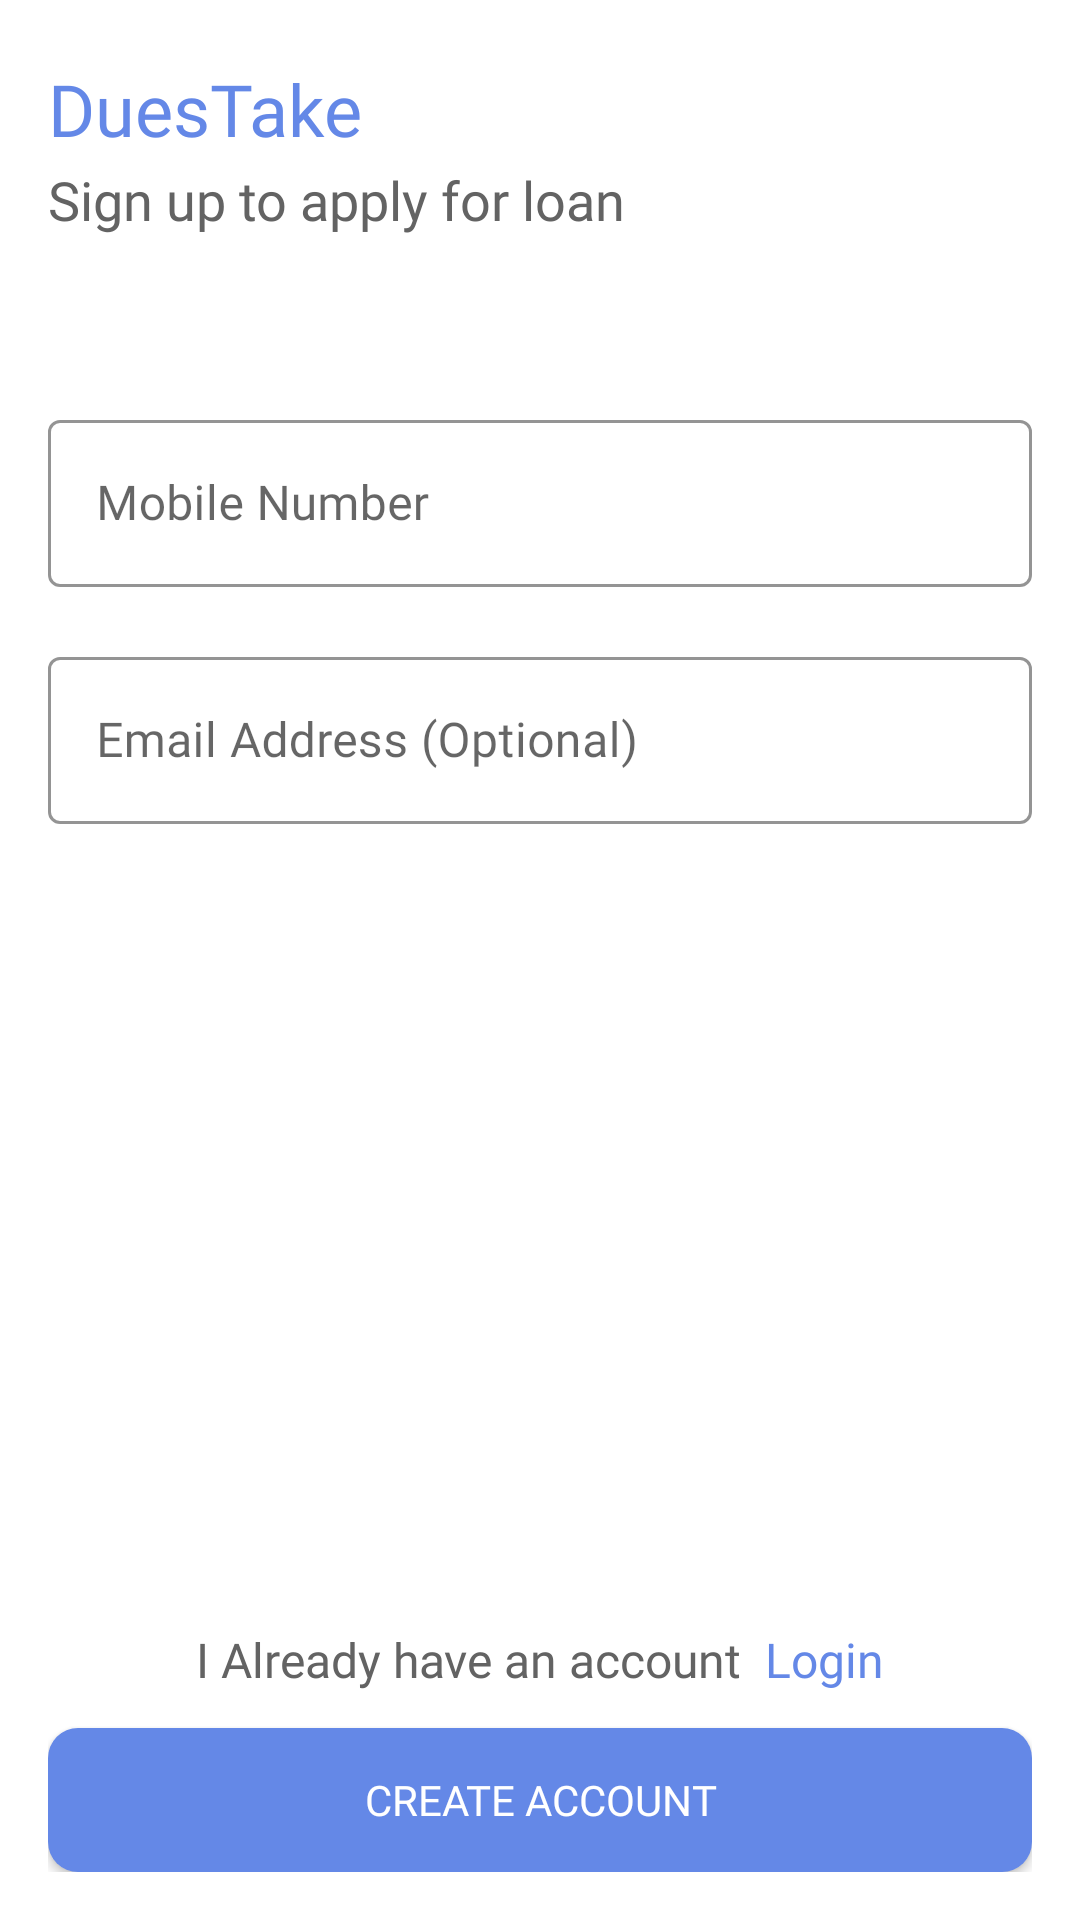

This screen was rendered from an Android layout file. Write that file and the resources it references.
<!-- AndroidManifest.xml: application theme Theme.DuesTake -->
<!-- res/layout/fragment_sign_up.xml -->
<?xml version="1.0" encoding="utf-8"?>
<androidx.constraintlayout.widget.ConstraintLayout xmlns:android="http://schemas.android.com/apk/res/android"
    xmlns:app="http://schemas.android.com/apk/res-auto"
    xmlns:tools="http://schemas.android.com/tools"
    android:layout_width="match_parent"
    android:layout_height="match_parent"
    tools:context=".ui.fragments.auth.SignUpFragment">

    <androidx.constraintlayout.widget.ConstraintLayout
        android:layout_width="match_parent"
        android:layout_height="match_parent"
        android:padding="16dp">

        <TextView
            android:id="@+id/titleTextView"
            android:layout_width="0dp"
            android:layout_height="wrap_content"
            android:fontFamily="@font/poppins_bold"
            android:layout_marginTop="4dp"
            android:text="@string/app_name"
            android:textColor="@color/primary"
            android:textSize="24sp"
            app:layout_constraintEnd_toEndOf="parent"
            app:layout_constraintStart_toStartOf="parent"
            app:layout_constraintTop_toTopOf="parent" />

        <TextView
            android:id="@+id/subTitleTextView"
            android:layout_width="0dp"
            android:layout_height="wrap_content"
            android:layout_marginTop="2dp"
            android:fontFamily="@font/poppins_medium"
            android:text="@string/sign_up_to_apply_for_loan"
            android:textColor="@color/label"
            android:textSize="18sp"
            app:layout_constraintEnd_toEndOf="parent"
            app:layout_constraintStart_toStartOf="parent"
            app:layout_constraintTop_toBottomOf="@id/titleTextView" />

        <com.google.android.material.textfield.TextInputLayout
            android:id="@+id/mobileNumber_textInput"
            style="@style/Widget.MaterialComponents.TextInputLayout.OutlinedBox"
            android:layout_width="match_parent"
            android:layout_height="wrap_content"
            android:layout_marginTop="56dp"
            android:hint="@string/mobile_number"
            app:boxStrokeColor="@color/primary"
            app:hintTextColor="@color/hint"
            app:layout_constraintTop_toBottomOf="@id/subTitleTextView">

            <com.google.android.material.textfield.TextInputEditText
                android:id="@+id/mobileNumber"
                android:layout_width="match_parent"
                android:layout_height="wrap_content"
                android:fontFamily="@font/poppins_medium"
                android:inputType="phone"
                android:textColor="@color/text1" />

        </com.google.android.material.textfield.TextInputLayout>

        <com.google.android.material.textfield.TextInputLayout
            android:id="@+id/emailAddress_textInput"
            style="@style/Widget.MaterialComponents.TextInputLayout.OutlinedBox"
            android:layout_width="match_parent"
            android:layout_height="wrap_content"
            android:layout_marginTop="18dp"
            android:hint="@string/email_address"
            app:boxStrokeColor="@color/primary"
            app:hintTextColor="@color/hint"
            app:layout_constraintTop_toBottomOf="@id/mobileNumber_textInput">

            <com.google.android.material.textfield.TextInputEditText
                android:id="@+id/emailAddress"
                android:layout_width="match_parent"
                android:layout_height="wrap_content"
                android:fontFamily="@font/poppins_medium"
                android:inputType="textEmailAddress"
                android:textColor="@color/text1" />

        </com.google.android.material.textfield.TextInputLayout>

        <LinearLayout
            android:layout_width="match_parent"
            android:layout_height="wrap_content"
            android:layout_marginBottom="12dp"
            android:gravity="center"
            android:orientation="horizontal"
            app:layout_constraintBottom_toTopOf="@+id/btnCreateAccount">

            <TextView
                android:id="@+id/loginMessageTextView"
                android:layout_width="wrap_content"
                android:layout_height="wrap_content"
                android:fontFamily="@font/poppins_regular"
                android:text="@string/i_already_have_an_account"
                android:textColor="@color/label"
                android:textSize="16sp" />

            <TextView
                android:id="@+id/loginTextView"
                android:layout_width="wrap_content"
                android:layout_height="wrap_content"
                android:layout_marginStart="8dp"
                android:fontFamily="@font/poppins_bold"
                android:text="@string/login"
                android:textColor="@color/primary"
                android:textSize="16sp" />

        </LinearLayout>

        <Button
            android:id="@+id/btnCreateAccount"
            android:layout_width="0dp"
            android:layout_height="wrap_content"
            android:background="@drawable/btn_background"
            android:fontFamily="@font/poppins_bold"
            android:text="@string/create_account"
            android:textColor="@color/white"
            app:layout_constraintBottom_toBottomOf="parent"
            app:layout_constraintEnd_toEndOf="parent"
            app:layout_constraintStart_toStartOf="parent" />

    </androidx.constraintlayout.widget.ConstraintLayout>

    <androidx.constraintlayout.widget.ConstraintLayout
        android:id="@+id/errorMessageCL"
        android:layout_width="match_parent"
        android:layout_height="match_parent"
        app:layout_constraintBottom_toBottomOf="parent"
        app:layout_constraintEnd_toEndOf="parent"
        app:layout_constraintStart_toStartOf="parent"
        android:background="#80000000"
        android:visibility="gone"
        app:layout_constraintTop_toTopOf="parent">

        <include
            android:id="@+id/itemErrorMessage"
            layout="@layout/item_error_message"
            android:layout_width="match_parent"
            android:layout_height="wrap_content"
            android:layout_margin="16dp"
            app:layout_constraintBottom_toBottomOf="parent"
            app:layout_constraintEnd_toEndOf="parent"
            app:layout_constraintStart_toStartOf="parent"
            app:layout_constraintTop_toTopOf="parent" />

    </androidx.constraintlayout.widget.ConstraintLayout>

    <androidx.constraintlayout.widget.ConstraintLayout
        android:id="@+id/progressBarCL"
        android:layout_width="match_parent"
        android:layout_height="match_parent"
        android:background="#80000000"
        android:visibility="gone">

        <ProgressBar
            android:id="@+id/progressBar"
            android:layout_width="wrap_content"
            android:layout_height="wrap_content"
            android:indeterminateDrawable="@drawable/progressbar_costume_view"
            app:layout_constraintBottom_toBottomOf="parent"
            app:layout_constraintEnd_toEndOf="parent"
            app:layout_constraintStart_toStartOf="parent"
            app:layout_constraintTop_toTopOf="parent" />

    </androidx.constraintlayout.widget.ConstraintLayout>

</androidx.constraintlayout.widget.ConstraintLayout>
<!-- res/layout/item_error_message.xml (included above) -->
<?xml version="1.0" encoding="utf-8"?>

<androidx.cardview.widget.CardView xmlns:android="http://schemas.android.com/apk/res/android"
    xmlns:app="http://schemas.android.com/apk/res-auto"
    android:layout_width="match_parent"
    android:layout_height="wrap_content"
    android:orientation="horizontal"
    app:cardCornerRadius="10dp">

    <LinearLayout
        android:layout_width="match_parent"
        android:layout_height="wrap_content"
        android:orientation="vertical">

        <TextView
            android:id="@+id/tvErrorMessage"
            android:layout_width="match_parent"
            android:layout_height="wrap_content"
            android:layout_margin="16dp"
            android:layout_weight="2"
            android:gravity="center_horizontal"
            android:textSize="22sp"
            android:textColor="@color/primary"
            android:text="@string/failed_to_connect"
            android:textAlignment="center" />

        <Button
            android:id="@+id/btnRetry"
            android:layout_width="match_parent"
            android:layout_height="wrap_content"
            android:layout_margin="16dp"
            android:layout_weight="1"
            android:text="@string/retry" />

        <Button
            android:id="@+id/btnCancel"
            android:layout_width="match_parent"
            android:layout_height="wrap_content"
            android:layout_margin="16dp"
            android:layout_weight="1"
            android:text="@string/cancel" />
    </LinearLayout>

</androidx.cardview.widget.CardView>
<!-- resources referenced by this layout -->
<resources>
  <color name="hint">#AEAEAE</color>
  <color name="label">#636363</color>
  <color name="primary">#6488E7</color>
  <color name="text1">#0F0F0F</color>
  <color name="white">#FFFFFFFF</color>
  <!-- drawable btn_background (drawable) -->
  <?xml version="1.0" encoding="utf-8"?>
  
  <shape xmlns:android="http://schemas.android.com/apk/res/android"
      android:shape="rectangle">
  
      <corners
          android:radius="10dp"/>
  
      <solid
          android:color="@color/primary"/>
  
  
  </shape>
  <!-- drawable progressbar_costume_view (drawable) -->
  <?xml version="1.0" encoding="utf-8"?>
  
  <rotate xmlns:android="http://schemas.android.com/apk/res/android"
      android:pivotX="50%"
      android:pivotY="50%"
      android:fromDegrees="0"
      android:toDegrees="360">
  
      <shape
          android:shape="ring"
          android:innerRadiusRatio="3"
          android:thicknessRatio="8"
          android:useLevel="false">
  
          <size
              android:width="76dip"
              android:height="76dip" />
  
          <gradient
              android:type="sweep"
              android:useLevel="false"
              android:startColor="@color/primary"
              android:endColor="#00ffffff"
              android:angle="0"/>
  
      </shape>
  
  </rotate>
  <string name="app_name">DuesTake</string>
  <string name="cancel">Cancel</string>
  <string name="create_account">Create Account</string>
  <string name="email_address">Email Address (Optional)</string>
  <string name="failed_to_connect">Failed to connect</string>
  <string name="i_already_have_an_account">I Already have an account</string>
  <string name="login">Login</string>
  <string name="mobile_number">Mobile Number</string>
  <string name="retry">Retry</string>
  <string name="sign_up_to_apply_for_loan">Sign up to apply for loan</string>
  <style name="Theme.DuesTake" parent="Theme.MaterialComponents.Light.NoActionBar">
          
          <item name="colorPrimary">@color/primary</item>
          <item name="colorPrimaryVariant">@color/black</item>
          <item name="colorOnPrimary">@color/black</item>
          
          <item name="android:statusBarColor">@color/black</item>
          
      </style>
  <color name="black">#FF000000</color>
</resources>
